Dataset: preprocessed (GitHub, Nishmaa93/Thesis_Ehr_Model). Classes: COVID-19, normal, pneumonia, turberculosis.

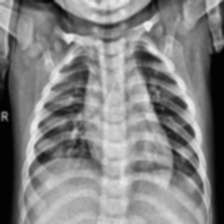
Label: normal

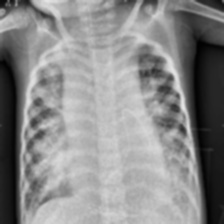
Label: pneumonia

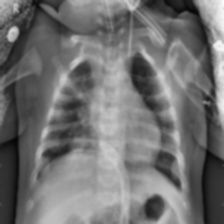
Label: pneumonia

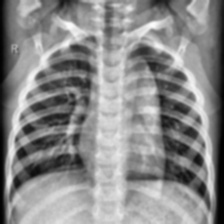
Label: normal

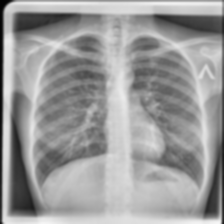
Label: turberculosis

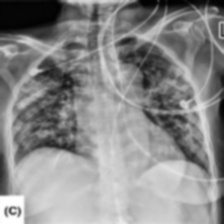
Label: COVID-19
